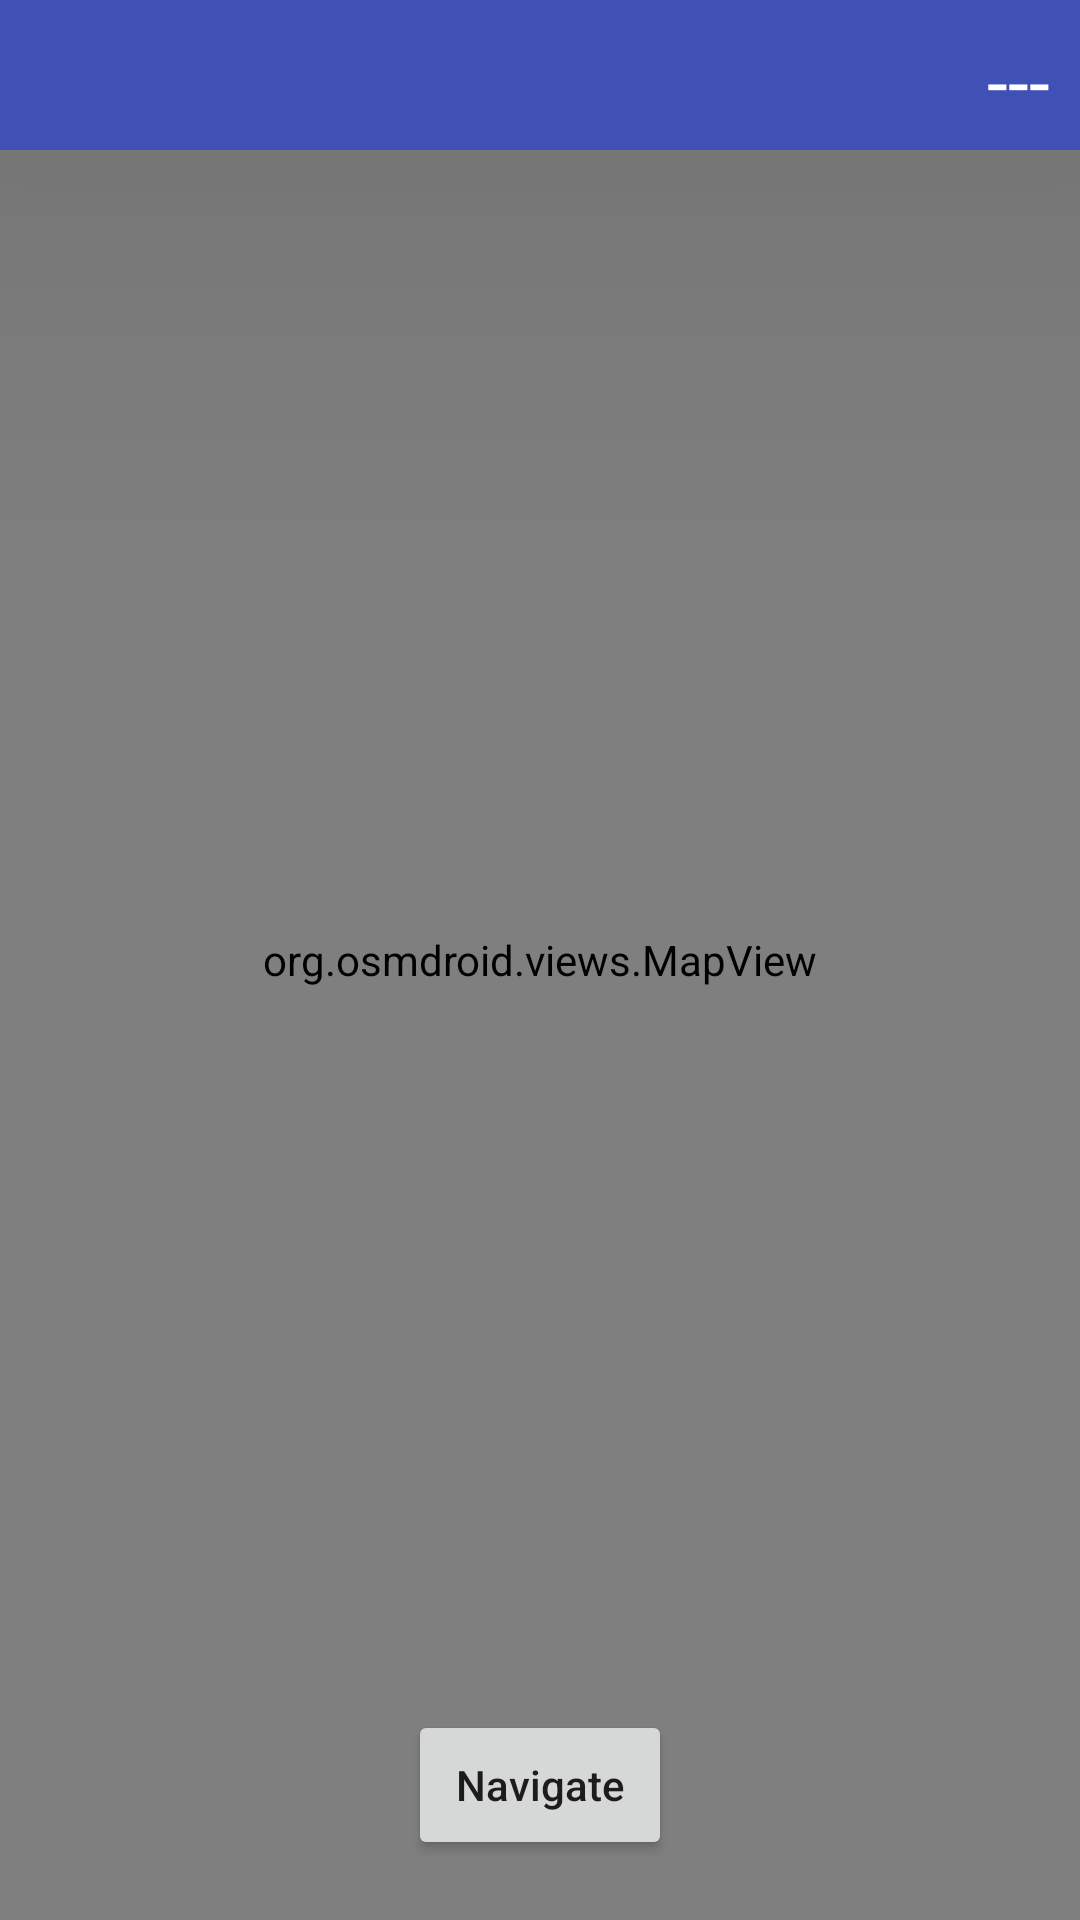

Reconstruct the res/layout file that produces this screen, plus the resources it refers to.
<!-- AndroidManifest.xml: application theme Theme.Osmdroid -->
<!-- res/layout/activity_main.xml -->
<?xml version="1.0" encoding="utf-8"?>
<androidx.constraintlayout.widget.ConstraintLayout xmlns:android="http://schemas.android.com/apk/res/android"
    xmlns:app="http://schemas.android.com/apk/res-auto"
    xmlns:tools="http://schemas.android.com/tools"
    android:layout_width="match_parent"
    android:orientation="vertical"
    android:layout_height="match_parent"
    tools:context=".MainActivity">
    <androidx.constraintlayout.widget.ConstraintLayout
        android:layout_width="match_parent"
        android:layout_height="50dp"
        android:translationZ="90dp"
        android:background="#3F51B5"
        app:layout_constraintEnd_toEndOf="parent"
        app:layout_constraintStart_toStartOf="parent"
        app:layout_constraintTop_toTopOf="parent">

        <androidx.appcompat.widget.AppCompatImageView
            android:id="@+id/headingdImg"
            android:layout_width="40dp"
            android:layout_height="40dp"
            android:layout_margin="5dp"
            android:translationZ="90dp"
            android:scaleType="centerCrop"
            app:layout_constraintBottom_toBottomOf="parent"
            app:layout_constraintStart_toStartOf="parent"
            app:layout_constraintTop_toTopOf="parent" />

        <androidx.appcompat.widget.AppCompatTextView
            android:id="@+id/desTxt"
            android:layout_width="0dp"
            android:layout_height="wrap_content"
            android:textSize="17sp"
            android:textStyle="bold"
            android:layout_margin="5dp"
            android:textColor="@color/white"
            app:layout_constraintEnd_toStartOf="@+id/speedTxt"
            app:layout_constraintStart_toEndOf="@+id/headingdImg"
            app:layout_constraintTop_toTopOf="parent" />

        <androidx.appcompat.widget.AppCompatTextView
            android:id="@+id/speedTxt"
            android:layout_width="wrap_content"
            android:layout_height="wrap_content"
            android:layout_margin="10dp"
            android:text="---"
            android:textColor="@color/white"
            android:textSize="25sp"
            android:translationZ="90dp"
            app:layout_constraintEnd_toEndOf="parent"
            app:layout_constraintTop_toTopOf="parent" />

    </androidx.constraintlayout.widget.ConstraintLayout>


    <androidx.appcompat.widget.AppCompatButton
        android:id="@+id/navigateBtn"
        android:layout_width="wrap_content"
        android:layout_height="50dp"
        android:layout_margin="20dp"
        android:text="Navigate"
        android:textAllCaps="false"
        app:layout_constraintBottom_toBottomOf="parent"
        app:layout_constraintEnd_toEndOf="parent"
        app:layout_constraintStart_toStartOf="parent" />


    <org.osmdroid.views.MapView
        android:id="@+id/map"
        android:layout_width="fill_parent"
        android:layout_height="fill_parent"
        app:layout_constraintBottom_toBottomOf="parent"
        app:layout_constraintEnd_toEndOf="parent"
        app:layout_constraintStart_toStartOf="parent"
        app:layout_constraintTop_toTopOf="parent" />




</androidx.constraintlayout.widget.ConstraintLayout>
<!-- resources referenced by this layout -->
<resources>
  <style name="Theme.Osmdroid" parent="Theme.MaterialComponents.DayNight.DarkActionBar">
          
          <item name="colorPrimary">@color/purple_500</item>
          <item name="colorPrimaryVariant">@color/purple_700</item>
          <item name="colorOnPrimary">@color/white</item>
          
          <item name="colorSecondary">@color/teal_200</item>
          <item name="colorSecondaryVariant">@color/teal_700</item>
          <item name="colorOnSecondary">@color/black</item>
          
          <item name="android:statusBarColor" tools:targetApi="l">?attr/colorPrimaryVariant</item>
          
      </style>
  <!-- not gathered from this repository: default colours our renderer supplied (Android Studio template values) -->
  <color name="purple_500">#FF6200EE</color>
  <color name="purple_700">#FF3700B3</color>
  <color name="teal_200">#FF03DAC5</color>
  <color name="teal_700">#FF018786</color>
  <color name="black">#FF000000</color>
  <color name="white">#FFFFFFFF</color>
</resources>
